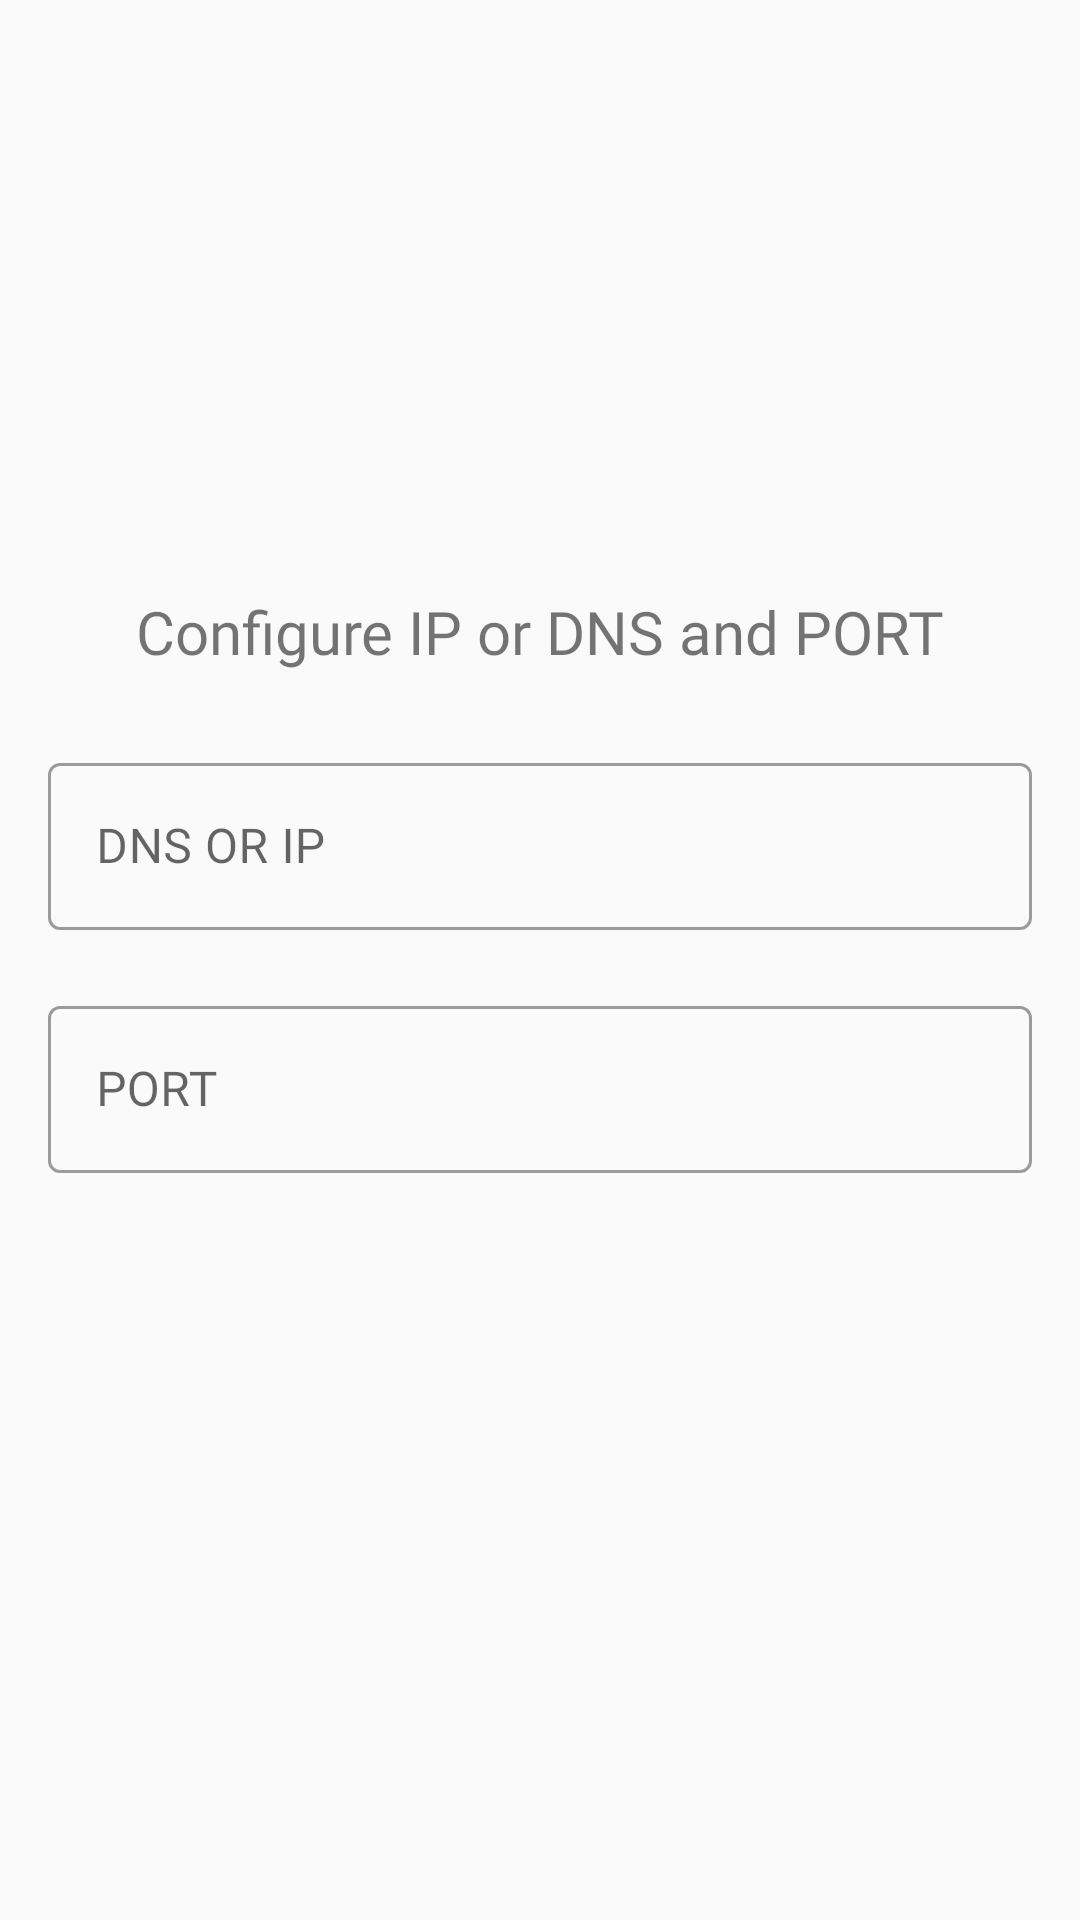

The Android layout XML behind this screen, and the referenced resources:
<!-- AndroidManifest.xml: application theme Theme.WACThaiIDCloud -->
<!-- res/layout/dialog_setting.xml -->
<?xml version="1.0" encoding="utf-8"?>
<androidx.constraintlayout.widget.ConstraintLayout xmlns:android="http://schemas.android.com/apk/res/android"
    xmlns:app="http://schemas.android.com/apk/res-auto"
    xmlns:tools="http://schemas.android.com/tools"
    android:id="@+id/Container"
    android:layout_width="match_parent"
    android:layout_height="match_parent">

    <com.google.android.material.textfield.TextInputLayout
        android:id="@+id/dns_or_ip_TextField"
        style="@style/Widget.MaterialComponents.TextInputLayout.OutlinedBox"
        android:layout_width="match_parent"
        android:layout_height="wrap_content"
        android:layout_centerVertical="true"
        android:layout_marginStart="16dp"
        android:layout_marginEnd="16dp"
        android:layout_marginBottom="20dp"
        android:hint="DNS OR IP"
        app:layout_constraintBottom_toTopOf="@+id/port_TextField"
        app:layout_constraintEnd_toEndOf="parent"
        app:layout_constraintHorizontal_bias="0.5"
        app:layout_constraintStart_toStartOf="parent"
        app:layout_constraintTop_toTopOf="parent"
        app:layout_constraintVertical_chainStyle="packed">

        <com.google.android.material.textfield.TextInputEditText
            android:id="@+id/dns_or_ip_edt"
            android:layout_width="match_parent"
            android:layout_height="wrap_content"
            android:imeOptions="actionNext"
            android:inputType="textNoSuggestions"
            android:text="" />

    </com.google.android.material.textfield.TextInputLayout>

    <com.google.android.material.textfield.TextInputLayout
        android:id="@+id/port_TextField"
        style="@style/Widget.MaterialComponents.TextInputLayout.OutlinedBox"
        android:layout_width="match_parent"
        android:layout_height="wrap_content"
        android:layout_centerVertical="true"
        android:layout_marginStart="16dp"
        android:layout_marginEnd="16dp"
        android:hint="PORT"
        app:layout_constraintBottom_toBottomOf="parent"
        app:layout_constraintEnd_toEndOf="parent"
        app:layout_constraintHorizontal_bias="0.5"
        app:layout_constraintStart_toStartOf="parent"
        app:layout_constraintTop_toBottomOf="@+id/dns_or_ip_TextField">

        <com.google.android.material.textfield.TextInputEditText
            android:id="@+id/port_edt"
            android:layout_width="match_parent"
            android:layout_height="wrap_content"
            android:imeOptions="actionNext"
            android:inputType="textNoSuggestions"
            android:text="" />

    </com.google.android.material.textfield.TextInputLayout>

    <TextView
        android:id="@+id/textView3"
        android:layout_width="0dp"
        android:layout_height="wrap_content"
        android:layout_marginStart="16dp"
        android:layout_marginEnd="16dp"
        android:layout_marginBottom="25dp"
        android:fontFamily="@font/prompt_extralight"
        android:text="Configure IP or DNS and PORT"
        android:textAlignment="center"
        android:textSize="20dp"
        app:layout_constraintBottom_toTopOf="@+id/dns_or_ip_TextField"
        app:layout_constraintEnd_toEndOf="parent"
        app:layout_constraintHorizontal_bias="1.0"
        app:layout_constraintStart_toStartOf="parent" />

    <TextView
        android:id="@+id/textView4"
        android:layout_width="wrap_content"
        android:layout_height="25dp"
        android:layout_marginBottom="8dp"
        app:layout_constraintBottom_toTopOf="@+id/textView3"
        app:layout_constraintEnd_toEndOf="parent"
        app:layout_constraintStart_toStartOf="parent" />


</androidx.constraintlayout.widget.ConstraintLayout>
<!-- resources referenced by this layout -->
<resources>
  <style name="Theme.WACThaiIDCloud" parent="Theme.MaterialComponents.Light.DarkActionBar.Bridge">
          
          <item name="colorPrimary">@color/purple_500</item>
          <item name="colorPrimaryDark">@color/purple_700</item>
          <item name="colorAccent">@color/purple_inactive</item>
  
          <item name="fontFamily">@font/prompt_extralight</item>
  
          
      </style>
  <color name="purple_500">#FF6200EE</color>
  <color name="purple_700">#FF3700B3</color>
  <color name="purple_inactive">#ba68c8</color>
</resources>
